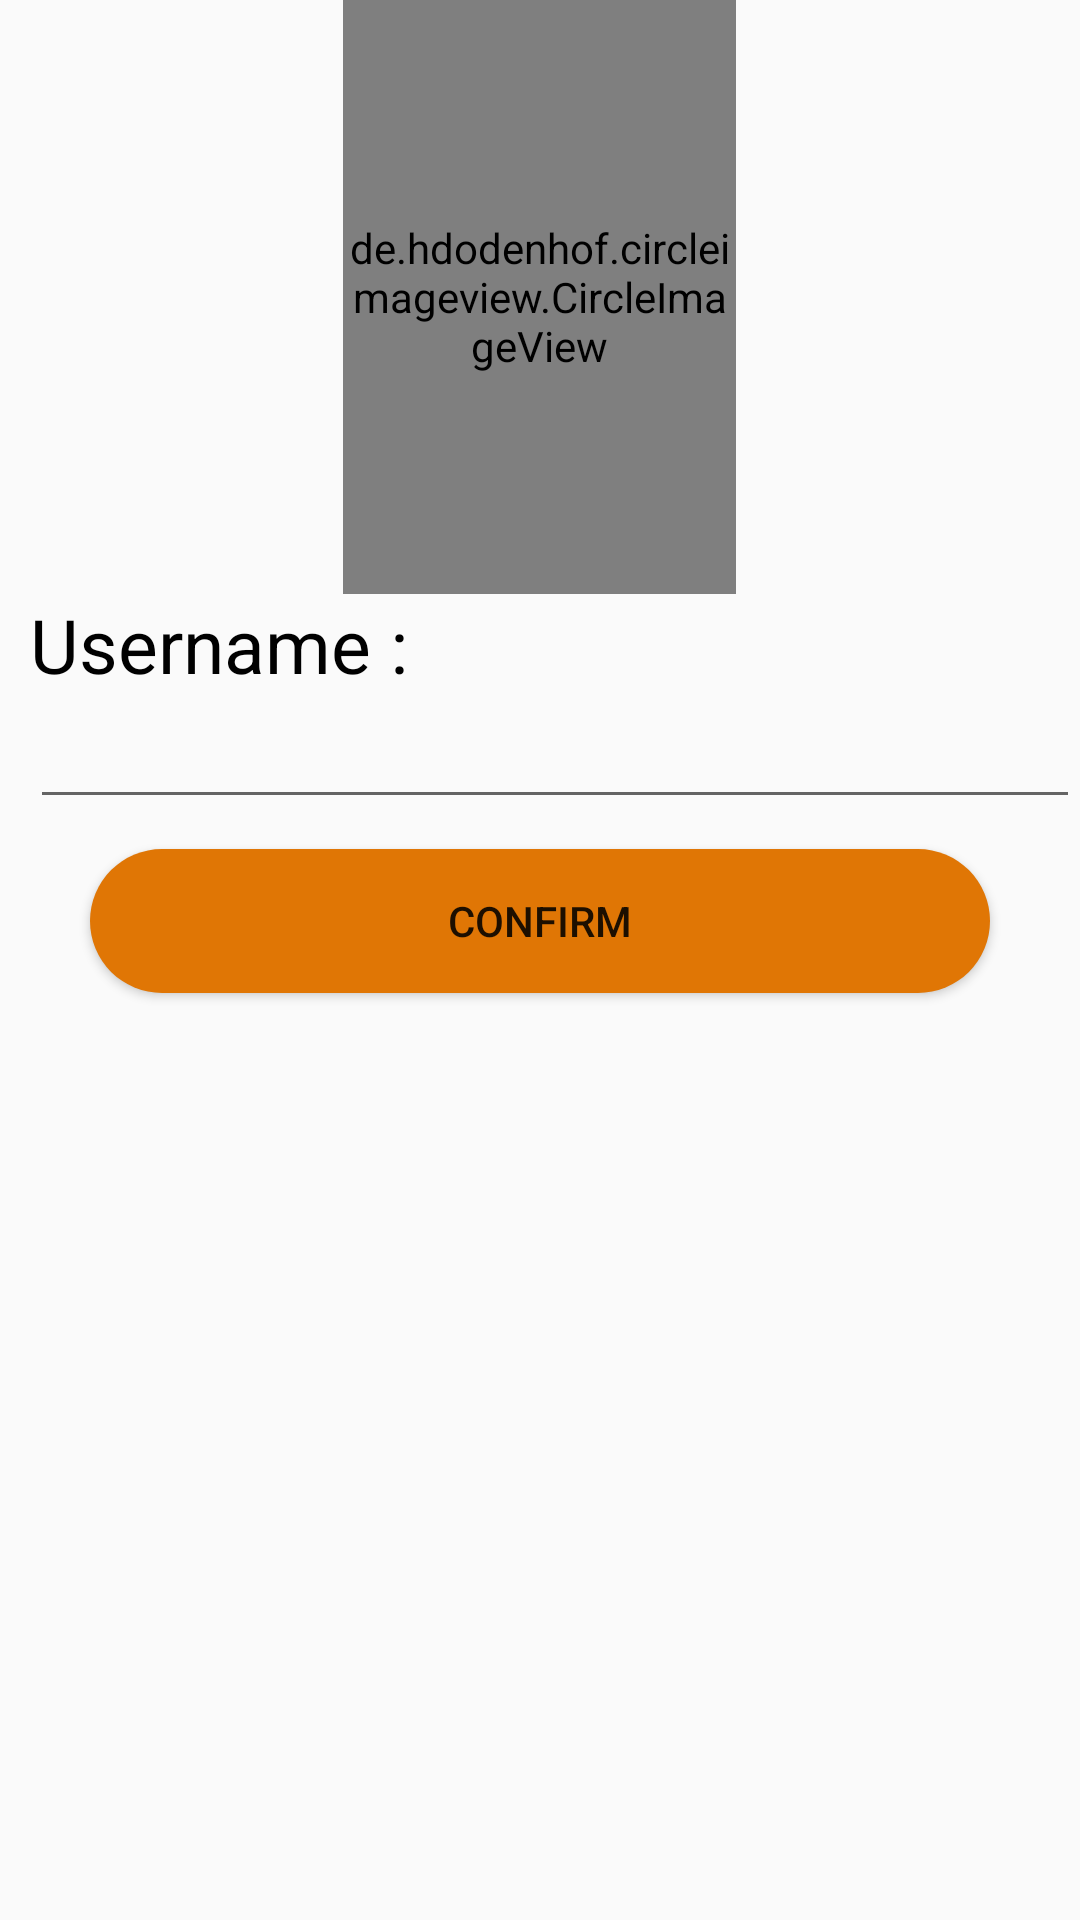

The Android layout XML behind this screen, and the referenced resources:
<!-- AndroidManifest.xml: application theme AppTheme -->
<!-- res/layout/edit_profile.xml -->
<?xml version="1.0" encoding="utf-8"?>
<RelativeLayout xmlns:android="http://schemas.android.com/apk/res/android"
    xmlns:app="http://schemas.android.com/apk/res-auto"
    xmlns:tools="http://schemas.android.com/tools"
    android:orientation="vertical" android:layout_width="match_parent"
    android:layout_height="match_parent">

    <de.hdodenhof.circleimageview.CircleImageView
        android:id="@+id/editProfileImage"
        android:layout_width="131dp"
        android:layout_height="198dp"
        android:src="@drawable/profile"
        android:layout_centerHorizontal="true"/>

    <TextView
        android:layout_width="match_parent"
        android:layout_height="wrap_content"
        android:text="Username :"
        android:textColor="@color/black"
        android:textSize="25dp"
        android:layout_below="@+id/editProfileImage"
        android:layout_marginLeft="10dp"
        android:id="@+id/textusername"/>

    <EditText
        android:id="@+id/editUsername"
        android:layout_width="match_parent"
        android:layout_height="wrap_content"
        android:ems="10"
        android:inputType="textPersonName"
        android:text=""
        android:layout_below="@+id/textusername"
        android:textColor="@color/black"
        android:layout_marginLeft="10dp"/>

    <Button
        android:id="@+id/editConfirmBtn"
        android:layout_width="300dp"
        android:layout_height="wrap_content"
        android:text="Confirm"
        android:layout_below="@+id/editUsername"
        android:background="@drawable/button_login"
        android:layout_marginTop="10dp"
        android:layout_centerHorizontal="true"/>

</RelativeLayout>
<!-- resources referenced by this layout -->
<resources>
  <color name="black">#000000</color>
  <!-- drawable button_login (drawable-v24) -->
  <?xml version="1.0" encoding="utf-8"?>
  <shape android:shape="rectangle" xmlns:android="http://schemas.android.com/apk/res/android">
      <corners android:radius="100sp"/>
      <solid android:color="@color/darkorange"/>
  </shape>
  <style name="AppTheme" parent="Theme.AppCompat.Light.DarkActionBar">
          
          <item name="colorPrimary">@color/colorPrimary</item>
          <item name="colorPrimaryDark">@color/colorPrimaryDark</item>
          <item name="colorAccent">@color/colorAccent</item>
      </style>
  <color name="darkorange">#E07605</color>
  <color name="colorPrimary">#ffa31a</color>
  <color name="colorPrimaryDark">#000000</color>
  <color name="colorAccent">#D81B60</color>
</resources>
